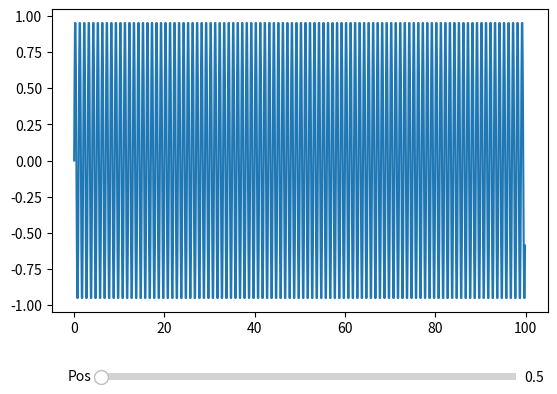

This chart was generated by the following Python code:
# Import libraries using import keyword
import numpy as np
import matplotlib.pyplot as plt
from matplotlib.widgets import Slider

# Setting Plot and Axis variables as subplots()
# function returns tuple(fig, ax)
Plot, Axis = plt.subplots()

# Adjust the bottom size according to the
# requirement of the user
plt.subplots_adjust(bottom=0.25)

# Set the x and y axis to some dummy data
t = np.arange(0.0, 100.0, 0.1)
s = np.sin(2*np.pi*t)

# plot the x and y using plot function
l = plt.plot(t, s)

# Choose the Slider color
slider_color = 'White'

# Set the axis and slider position in the plot
axis_position = plt.axes([0.2, 0.1, 0.65, 0.03],
                        facecolor = slider_color)
slider_position = Slider(axis_position,
                        'Pos', 0.1, 90.0)

# update() function to change the graph when the
# slider is in use
def update(val):
    pos = slider_position.val
    Axis.axis([pos, pos+10, -1, 1])
    Plot.canvas.draw_idle()

# update function called using on_changed() function
slider_position.on_changed(update)

# Display the plot
plt.show()